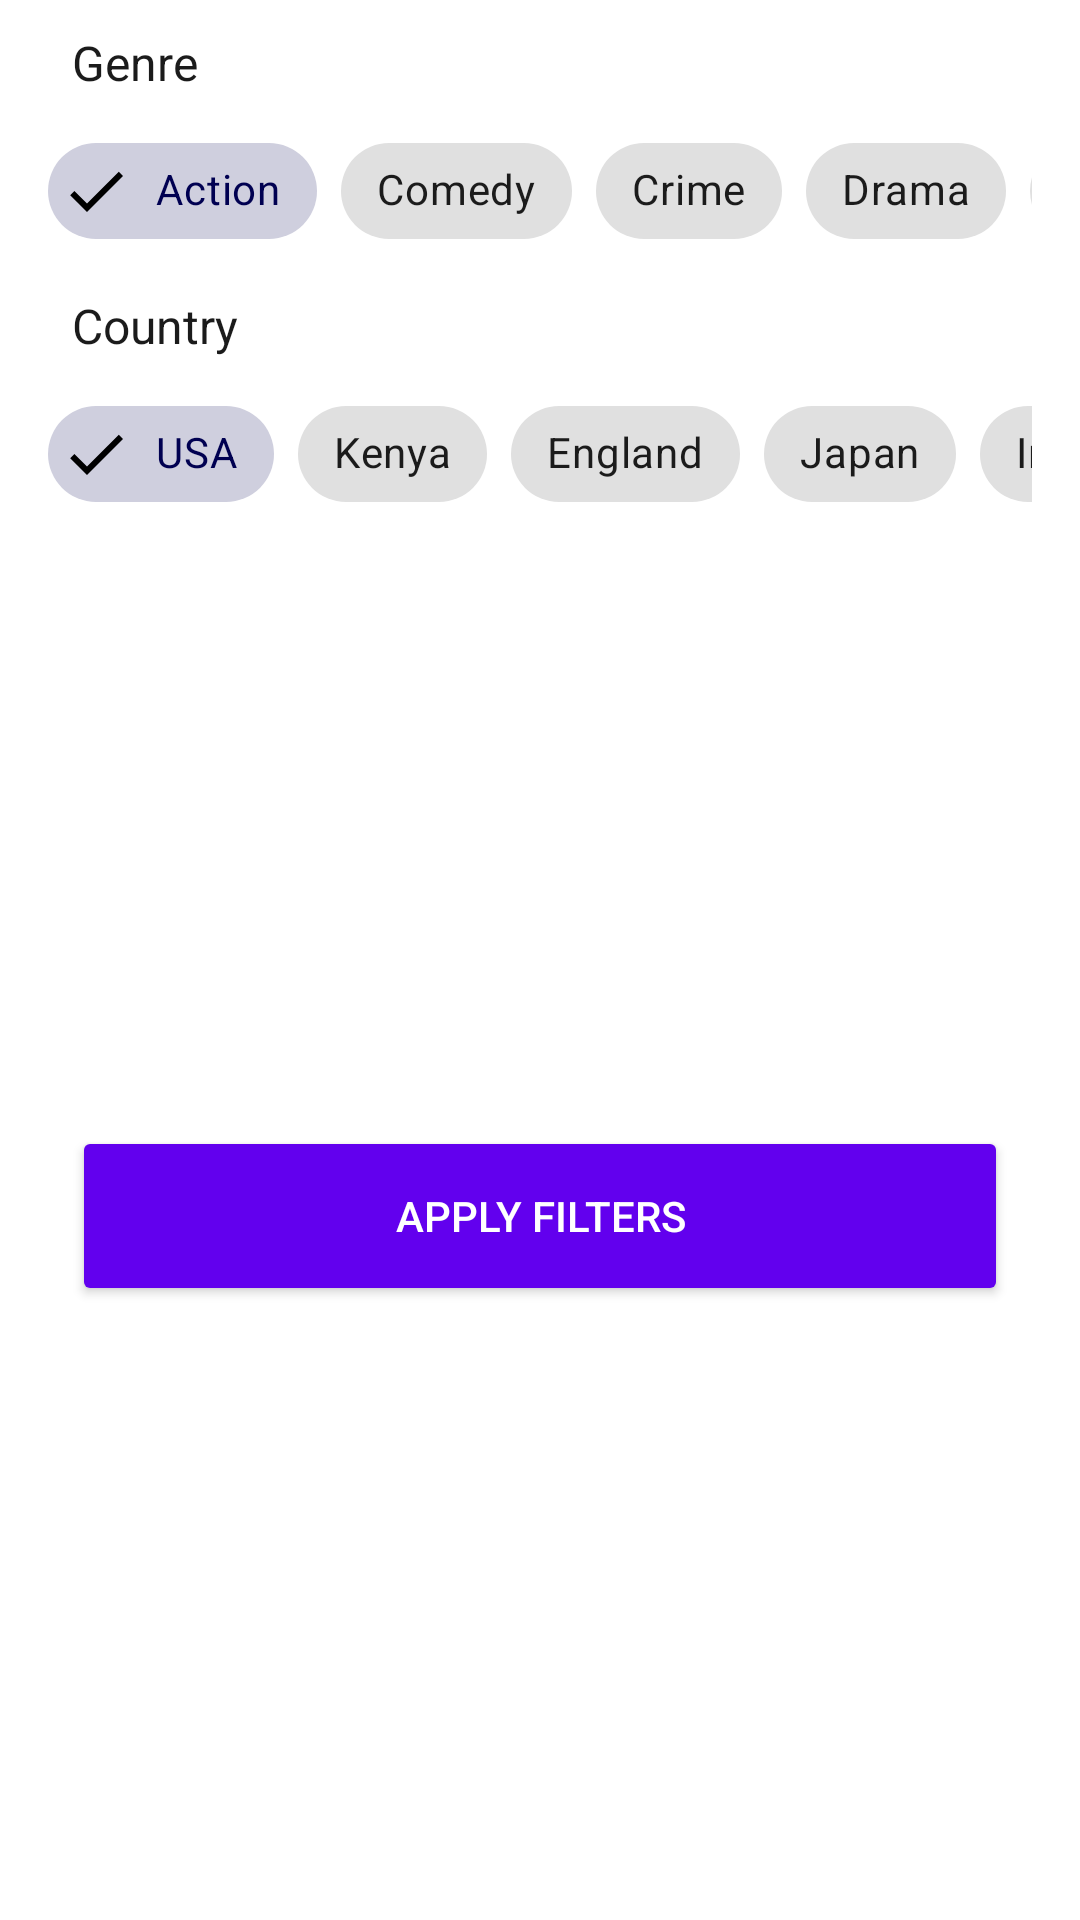

Android layout source for this screen:
<!-- AndroidManifest.xml: application theme Theme.Datastore -->
<!-- res/layout/fragment_bottom_sheet.xml -->
<?xml version="1.0" encoding="utf-8"?>
<androidx.constraintlayout.widget.ConstraintLayout xmlns:android="http://schemas.android.com/apk/res/android"
    xmlns:app="http://schemas.android.com/apk/res-auto"
    xmlns:tools="http://schemas.android.com/tools"
    android:layout_width="match_parent"
    android:layout_height="wrap_content"
    tools:context=".ui.BottomSheetFragment">

    <TextView
        android:id="@+id/genre_title"
        android:layout_width="wrap_content"
        android:layout_height="wrap_content"
        android:layout_marginStart="24dp"
        android:layout_marginTop="10dp"
        android:text="Genre"
        android:textColor="@color/dark_grey"
        android:textSize="16sp"
        app:layout_constraintStart_toStartOf="parent"
        app:layout_constraintTop_toTopOf="parent" />

    <HorizontalScrollView
        android:id="@+id/genre_horizontal_view"
        android:layout_width="0dp"
        android:layout_height="wrap_content"
        android:layout_marginStart="16dp"
        android:layout_marginTop="8dp"
        android:layout_marginEnd="16dp"
        android:scrollbars="none"
        app:layout_constraintEnd_toEndOf="parent"
        app:layout_constraintStart_toStartOf="parent"
        app:layout_constraintTop_toBottomOf="@id/genre_title">

        <LinearLayout
            android:layout_width="wrap_content"
            android:layout_height="match_parent"
            android:orientation="horizontal">

            <com.google.android.material.chip.ChipGroup
                android:id="@+id/genre_chip_group"
                android:layout_width="match_parent"
                android:layout_height="wrap_content"
                app:checkedChip="@+id/action_chip"
                app:layout_constraintTop_toBottomOf="@id/genre_title"
                app:selectionRequired="true"
                app:singleLine="true"
                app:singleSelection="true">

                <com.google.android.material.chip.Chip
                    android:id="@+id/action_chip"
                    style="@style/customChipStyle"
                    android:layout_width="wrap_content"
                    android:layout_height="wrap_content"
                    android:text="Action" />

                <com.google.android.material.chip.Chip
                    android:id="@+id/comedy_chip"
                    style="@style/customChipStyle"
                    android:layout_width="wrap_content"
                    android:layout_height="wrap_content"
                    android:text="Comedy" />

                <com.google.android.material.chip.Chip
                    android:id="@+id/crime_chip"
                    style="@style/customChipStyle"
                    android:layout_width="wrap_content"
                    android:layout_height="wrap_content"
                    android:text="Crime" />

                <com.google.android.material.chip.Chip
                    android:id="@+id/drama_chip"
                    style="@style/customChipStyle"
                    android:layout_width="wrap_content"
                    android:layout_height="wrap_content"
                    android:text="Drama" />

                <com.google.android.material.chip.Chip
                    android:id="@+id/adventure_chip"
                    style="@style/customChipStyle"
                    android:layout_width="wrap_content"
                    android:layout_height="wrap_content"
                    android:text="Adventure" />

                <com.google.android.material.chip.Chip
                    android:id="@+id/thriller_chip"
                    style="@style/customChipStyle"
                    android:layout_width="wrap_content"
                    android:layout_height="wrap_content"
                    android:text="Thriller" />

                <com.google.android.material.chip.Chip
                    android:id="@+id/scifi_chip"
                    style="@style/customChipStyle"
                    android:layout_width="wrap_content"
                    android:layout_height="wrap_content"
                    android:text="Sci-fi" />

            </com.google.android.material.chip.ChipGroup>

        </LinearLayout>

    </HorizontalScrollView>

    <TextView
        android:id="@+id/country_title"
        android:layout_width="wrap_content"
        android:layout_height="wrap_content"
        android:layout_marginStart="24dp"
        android:layout_marginTop="10dp"
        android:text="Country"
        android:textColor="@color/dark_grey"
        android:textSize="16sp"
        app:layout_constraintStart_toStartOf="parent"
        app:layout_constraintTop_toBottomOf="@id/genre_horizontal_view" />

    <HorizontalScrollView
        android:id="@+id/country_horizontal_view"
        android:layout_width="0dp"
        android:layout_height="wrap_content"
        android:layout_marginStart="16dp"
        android:layout_marginEnd="16dp"
        android:layout_marginTop="8dp"
        android:scrollbars="none"
        app:layout_constraintEnd_toEndOf="parent"
        app:layout_constraintStart_toStartOf="parent"
        app:layout_constraintTop_toBottomOf="@id/country_title">

        <LinearLayout
            android:layout_width="wrap_content"
            android:layout_height="wrap_content"
            android:orientation="horizontal">

            <com.google.android.material.chip.ChipGroup
                android:id="@+id/country_chip_group"
                android:layout_width="match_parent"
                android:layout_height="wrap_content"
                app:checkedChip="@+id/usa_chip"
                app:selectionRequired="true"
                app:singleLine="true"
                app:singleSelection="true">

                <com.google.android.material.chip.Chip
                    style="@style/customChipStyle"
                    android:id="@+id/usa_chip"
                    android:layout_width="wrap_content"
                    android:layout_height="wrap_content"
                    android:text="USA" />

                <com.google.android.material.chip.Chip
                    style="@style/customChipStyle"
                    android:id="@+id/kenya_chip"
                    android:layout_width="wrap_content"
                    android:layout_height="wrap_content"
                    android:text="Kenya" />

                <com.google.android.material.chip.Chip
                    style="@style/customChipStyle"
                    android:id="@+id/england_chip"
                    android:layout_width="wrap_content"
                    android:layout_height="wrap_content"
                    android:text="England" />

                <com.google.android.material.chip.Chip
                    style="@style/customChipStyle"
                    android:id="@+id/japan_chip"
                    android:layout_width="wrap_content"
                    android:layout_height="wrap_content"
                    android:text="Japan" />

                <com.google.android.material.chip.Chip
                    style="@style/customChipStyle"
                    android:id="@+id/india_chip"
                    android:layout_width="wrap_content"
                    android:layout_height="wrap_content"
                    android:text="India" />

                <com.google.android.material.chip.Chip
                    style="@style/customChipStyle"
                    android:id="@+id/russia_chip"
                    android:layout_width="wrap_content"
                    android:layout_height="wrap_content"
                    android:text="Russia" />

                <com.google.android.material.chip.Chip
                    style="@style/customChipStyle"
                    android:id="@+id/vietnam_chip"
                    android:layout_width="wrap_content"
                    android:layout_height="wrap_content"
                    android:text="Vietnam" />

                <com.google.android.material.chip.Chip
                    style="@style/customChipStyle"
                    android:id="@+id/canada_chip"
                    android:layout_width="wrap_content"
                    android:layout_height="wrap_content"
                    android:text="Canada" />

            </com.google.android.material.chip.ChipGroup>

        </LinearLayout>

    </HorizontalScrollView>


    <Button
        android:layout_width="0dp"
        android:layout_height="60dp"
        android:text="Apply Filters"
        app:layout_constraintTop_toBottomOf="@id/country_horizontal_view"
        android:layout_marginTop="10dp"
        app:layout_constraintStart_toStartOf="parent"
        android:id="@+id/apply_filters_button"
        app:layout_constraintEnd_toEndOf="parent"
        app:layout_constraintBottom_toBottomOf="parent"
        android:textColor="@color/white"
        android:backgroundTint="#FF6200EE"
        android:layout_marginBottom="15dp"
        android:layout_marginStart="24dp"
        android:layout_marginEnd="24dp"/>



</androidx.constraintlayout.widget.ConstraintLayout>
<!-- resources referenced by this layout -->
<resources>
  <color name="dark_grey">#1b1b1b</color>
  <color name="white">#FFFFFFFF</color>
  <style name="customChipStyle" parent="Widget.MaterialComponents.Chip.Filter">
          <item name="chipBackgroundColor">@color/chipbackgroundcolor</item>
          <item name="android:textColor">@color/checkedchiptextcolor</item>
          <item name="chipIconTint">@color/checkedchiptextcolor</item>
      </style>
  <style name="Theme.Datastore" parent="Theme.MaterialComponents.DayNight.DarkActionBar">
          
          <item name="colorPrimary">@color/purple_500</item>
          <item name="colorPrimaryVariant">@color/purple_700</item>
          <item name="colorOnPrimary">@color/white</item>
          
          <item name="colorSecondary">@color/teal_200</item>
          <item name="colorSecondaryVariant">@color/teal_700</item>
          <item name="colorOnSecondary">@color/black</item>
          
          <item name="android:statusBarColor" tools:targetApi="l">?attr/colorPrimaryVariant</item>
          
      </style>
  <color name="purple_500">#FF6200EE</color>
  <color name="purple_700">#FF3700B3</color>
  <color name="teal_200">#FF03DAC5</color>
  <color name="teal_700">#FF018786</color>
  <color name="black">#FF000000</color>
</resources>
